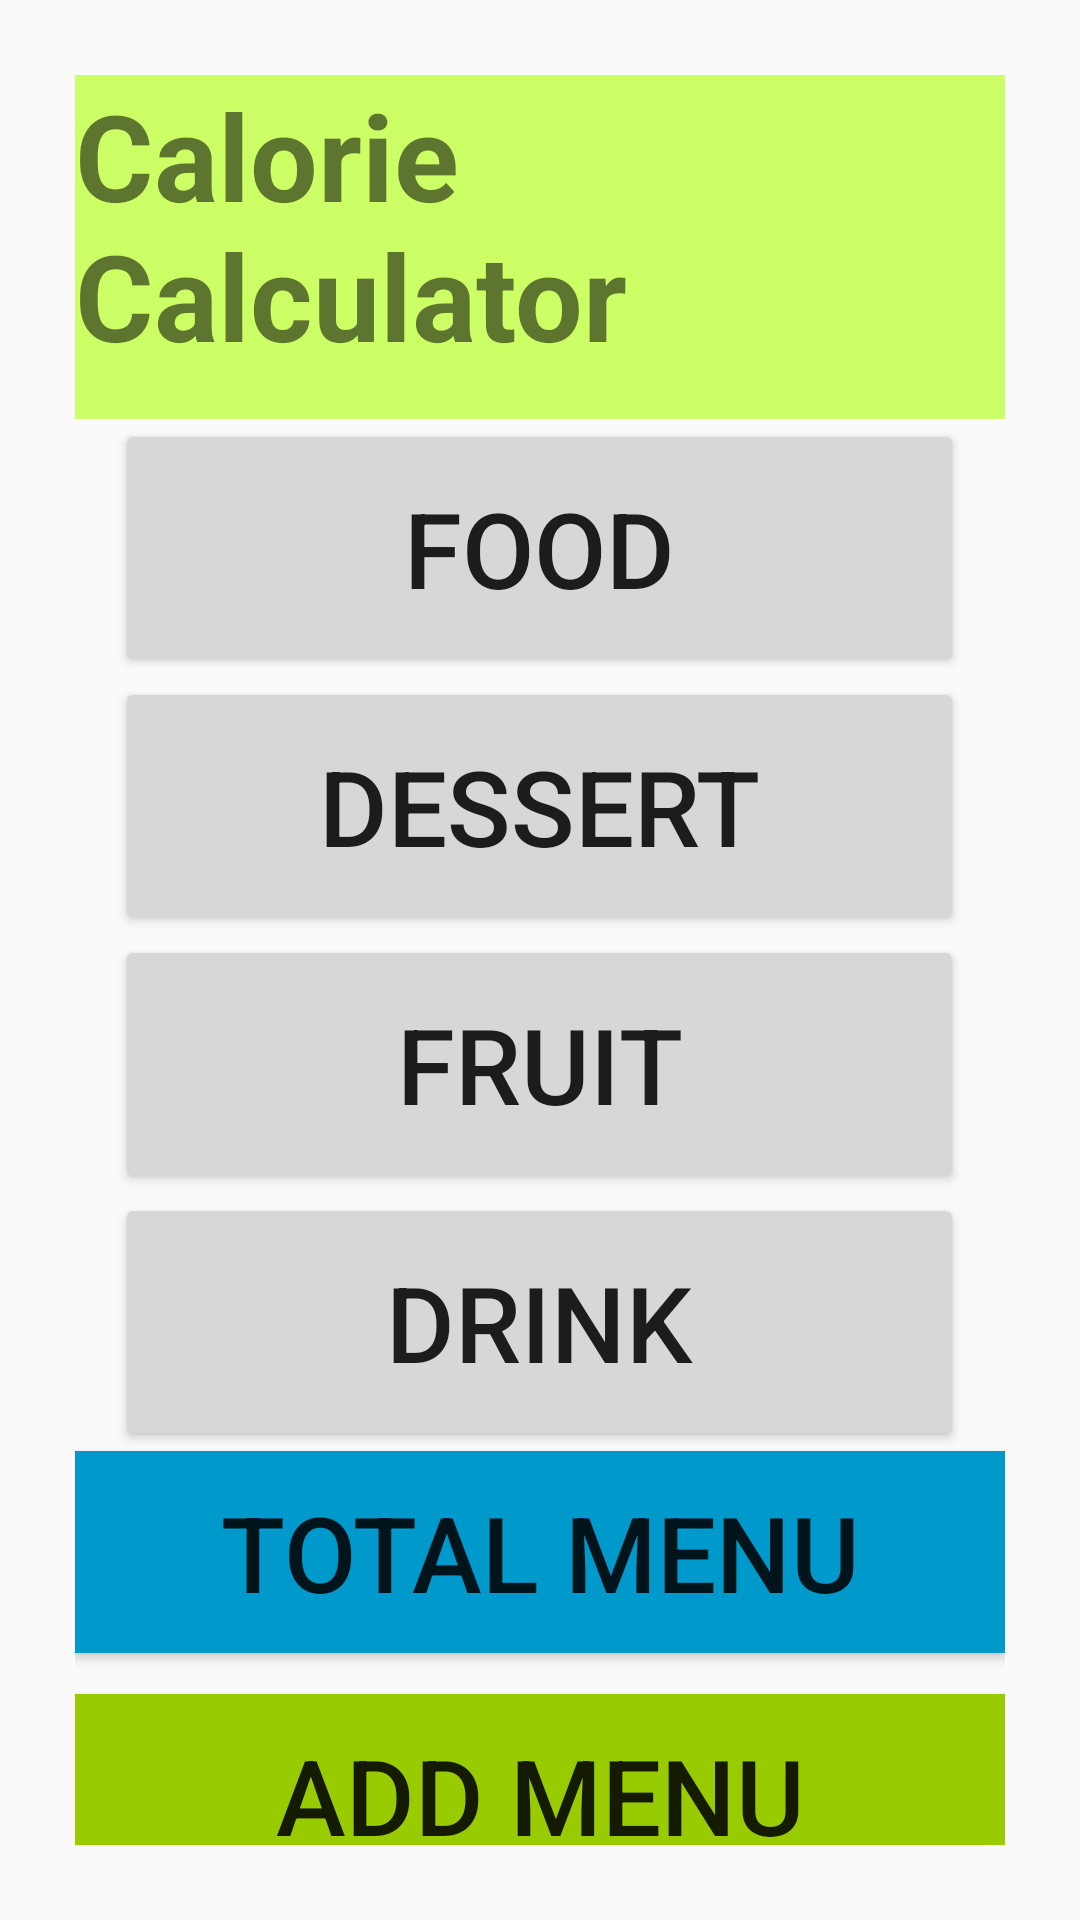

Produce the Android XML layout that renders to this screen, including the resource entries it uses.
<!-- AndroidManifest.xml: application theme Theme.AppCompat.Light.DarkActionBar -->
<!-- res/layout/select_type_order.xml -->
<LinearLayout

    xmlns:android="http://schemas.android.com/apk/res/android"
    android:layout_width="match_parent"
    android:layout_height="match_parent"

    android:orientation="vertical"
    android:padding="25dp"
    android:weightSum="1">


    <FrameLayout
        android:layout_width="match_parent"
        android:layout_height="wrap_content"
        android:layout_weight="0.13"
        android:background="#CCFF66">

        <TextView
            android:layout_width="wrap_content"
            android:layout_height="wrap_content"
            android:text="Calorie Calculator"
            android:textSize="40dp"
            android:textStyle="bold" />


    </FrameLayout>

    <Button
        android:id="@+id/Food"
        android:layout_width="283dp"
        android:layout_height="wrap_content"
        android:layout_gravity="center"
        android:layout_weight="0.17"
        android:text="Food"
        android:textSize="35dp" />

    <Button
        android:id="@+id/Dessert"
        android:layout_width="283dp"
        android:layout_height="wrap_content"
        android:layout_gravity="center"
        android:layout_weight="0.17"
        android:text="Dessert"
        android:textSize="35dp" />

    <Button
        android:id="@+id/Fruit"
        android:layout_width="283dp"
        android:layout_height="wrap_content"
        android:layout_gravity="center"
        android:layout_weight="0.17"
        android:text="Fruit"
        android:textSize="35dp" />

    <Button
        android:id="@+id/Drink"
        android:layout_width="283dp"
        android:layout_height="wrap_content"
        android:layout_gravity="center"
        android:layout_weight="0.17"
        android:text="Drink"
        android:textSize="35dp" />
    <Button
        android:layout_width="match_parent"
        android:layout_height="wrap_content"
        android:layout_gravity="center"
        android:background="@android:color/holo_blue_dark"
        android:layout_weight="0.17"
        android:text="Total Menu"
        android:onClick="addTotal"
        android:textSize="35dp" />

    <TextView
        android:layout_width="wrap_content"
        android:layout_height="wrap_content"
        android:text="  "
        android:textSize="10dp"
        android:textStyle="bold" />

    <Button
        android:layout_width="match_parent"
        android:layout_height="wrap_content"
        android:layout_gravity="center"
        android:background="@android:color/holo_green_light"
        android:layout_weight="0.17"
        android:text="Add Menu"
        android:onClick="addMenu"
        android:textSize="35dp" />

</LinearLayout>
<!-- resources referenced by this layout -->
<resources>

</resources>
